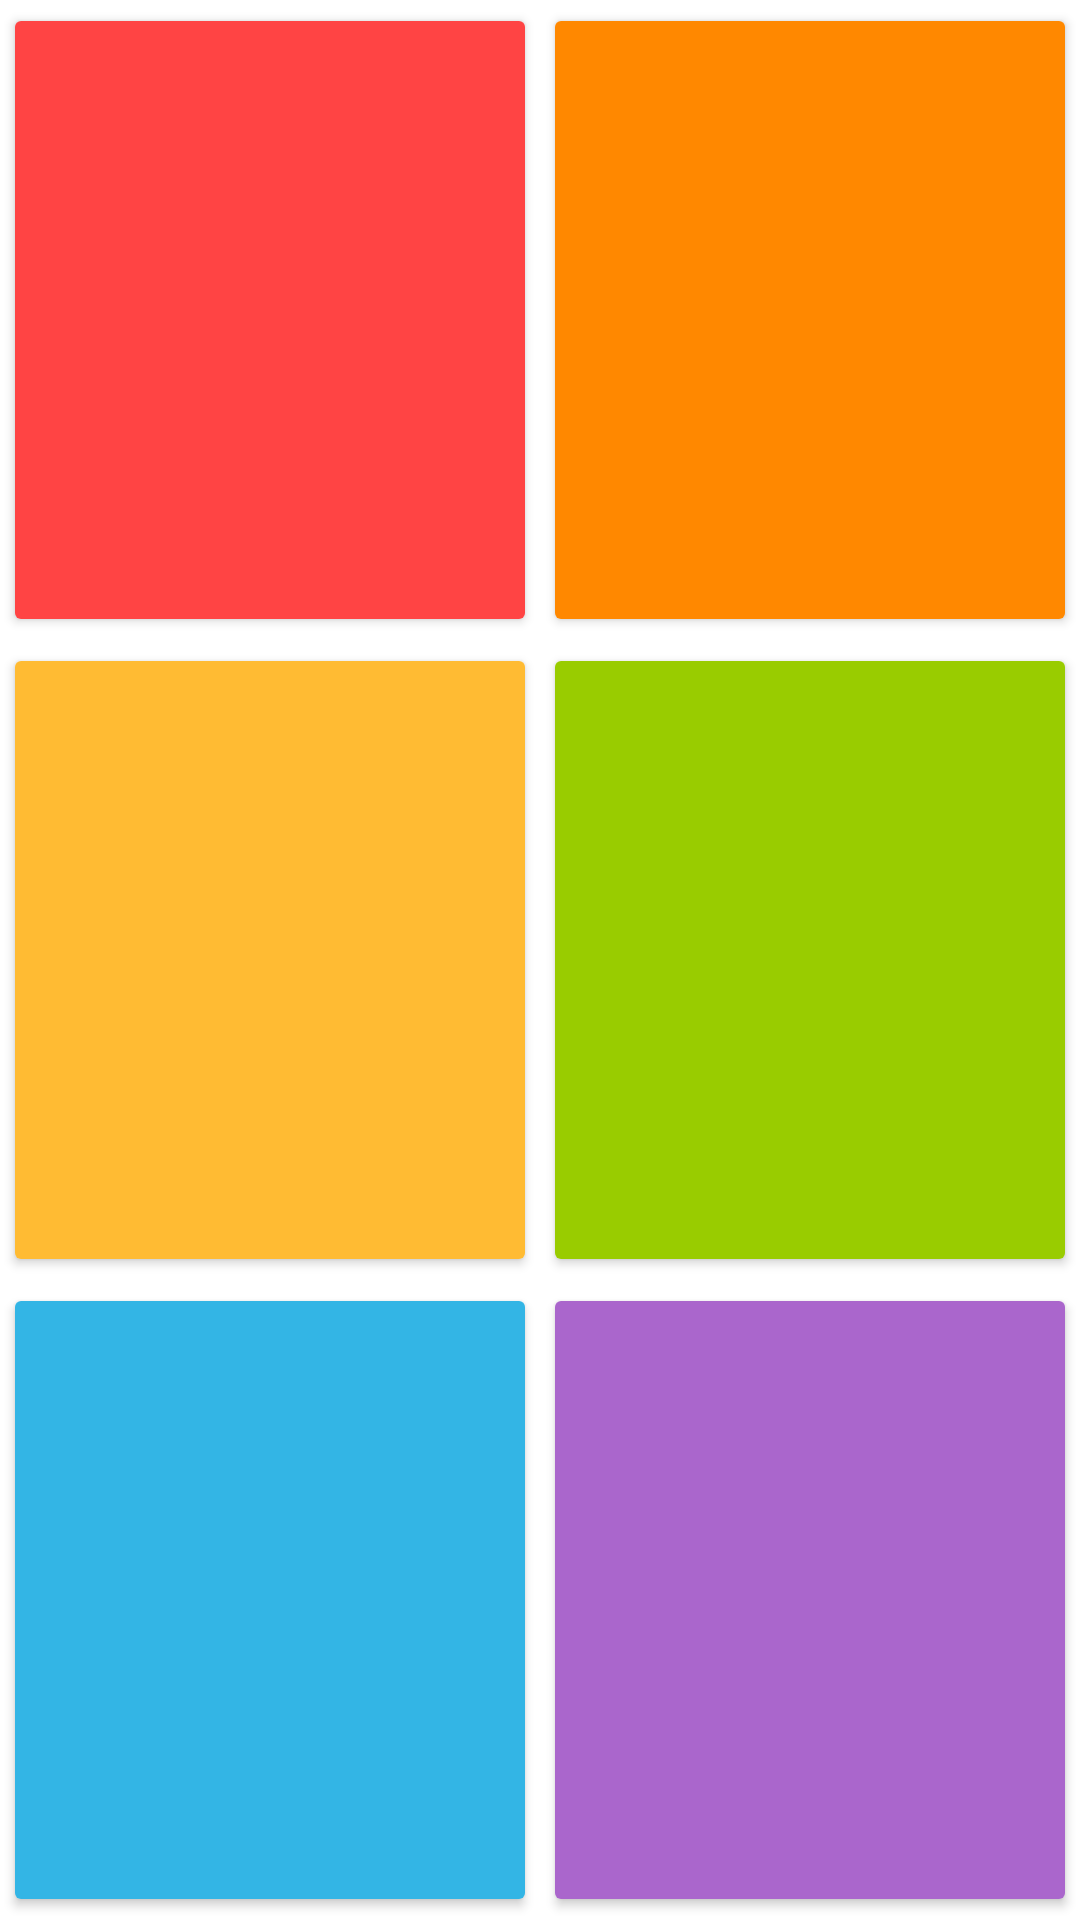

Produce the Android XML layout that renders to this screen, including the resource entries it uses.
<!-- AndroidManifest.xml: application theme Theme.MyApplicationfanjjoikesd -->
<!-- res/layout/activity_warna.xml -->
<?xml version="1.0" encoding="utf-8"?>

<androidx.constraintlayout.widget.ConstraintLayout xmlns:android="http://schemas.android.com/apk/res/android"
    xmlns:app="http://schemas.android.com/apk/res-auto"
    android:layout_width="match_parent"
    android:layout_height="match_parent"
    xmlns:tools="http://schemas.android.com/tools"
    android:layout_marginBottom="2dp"
    android:layout_marginEnd="1dp"
    android:layout_marginStart="1dp"
    android:layout_marginTop="2dp"
    android:orientation="vertical"
    tools:context=".Warna">

    <Button
        android:id="@+id/button1"
        android:layout_width="0dp"
        android:layout_height="0dp"
        android:layout_marginBottom="1dp"
        android:layout_marginEnd="1dp"
        android:layout_marginStart="1dp"
        android:layout_marginTop="1dp"
        android:backgroundTint="@android:color/holo_red_light"
        app:layout_constraintBottom_toTopOf="@+id/button3"
        app:layout_constraintEnd_toStartOf="@+id/button2"
        app:layout_constraintHorizontal_bias="0.5"
        app:layout_constraintStart_toStartOf="parent"
        app:layout_constraintTop_toTopOf="parent" />

    <Button
        android:id="@+id/button2"
        android:layout_width="0dp"
        android:layout_height="0dp"
        android:layout_marginBottom="1dp"
        android:layout_marginEnd="1dp"
        android:layout_marginStart="1dp"
        android:layout_marginTop="1dp"
        android:backgroundTint="@android:color/holo_orange_dark"
        app:layout_constraintBottom_toTopOf="@+id/button4"
        app:layout_constraintEnd_toEndOf="parent"
        app:layout_constraintHorizontal_bias="0.5"
        app:layout_constraintStart_toEndOf="@+id/button1"
        app:layout_constraintTop_toTopOf="parent" />

    <Button
        android:id="@+id/button3"
        android:layout_width="0dp"
        android:layout_height="0dp"
        android:layout_marginBottom="1dp"
        android:layout_marginEnd="1dp"
        android:layout_marginStart="1dp"
        android:layout_marginTop="1dp"
        android:backgroundTint="@android:color/holo_orange_light"
        app:layout_constraintBottom_toTopOf="@+id/button5"
        app:layout_constraintEnd_toStartOf="@+id/button4"
        app:layout_constraintHorizontal_bias="0.5"
        app:layout_constraintStart_toStartOf="parent"
        app:layout_constraintTop_toBottomOf="@+id/button1" />

    <Button
        android:id="@+id/button4"
        android:layout_width="0dp"
        android:layout_height="0dp"
        android:layout_marginBottom="1dp"
        android:layout_marginEnd="1dp"
        android:layout_marginStart="1dp"
        android:layout_marginTop="1dp"
        android:backgroundTint="@android:color/holo_green_light"
        app:layout_constraintBottom_toTopOf="@+id/button6"
        app:layout_constraintEnd_toEndOf="parent"
        app:layout_constraintHorizontal_bias="0.5"
        app:layout_constraintStart_toEndOf="@+id/button3"
        app:layout_constraintTop_toBottomOf="@+id/button2" />

    <Button
        android:id="@+id/button5"
        android:layout_width="0dp"
        android:layout_height="0dp"
        android:layout_marginBottom="1dp"
        android:layout_marginEnd="1dp"
        android:layout_marginStart="1dp"
        android:layout_marginTop="1dp"
        android:backgroundTint="@android:color/holo_blue_light"
        app:layout_constraintBottom_toBottomOf="parent"
        app:layout_constraintEnd_toStartOf="@+id/button6"
        app:layout_constraintHorizontal_bias="0.5"
        app:layout_constraintStart_toStartOf="parent"
        app:layout_constraintTop_toBottomOf="@+id/button3" />

    <Button
        android:id="@+id/button6"
        android:layout_width="0dp"
        android:layout_height="0dp"
        android:layout_marginBottom="1dp"
        android:layout_marginEnd="1dp"
        android:layout_marginStart="1dp"
        android:layout_marginTop="1dp"
        android:backgroundTint="@android:color/holo_purple"
        app:layout_constraintBottom_toBottomOf="parent"
        app:layout_constraintEnd_toEndOf="parent"
        app:layout_constraintHorizontal_bias="0.5"
        app:layout_constraintStart_toEndOf="@+id/button5"
        app:layout_constraintTop_toBottomOf="@+id/button4" />

</androidx.constraintlayout.widget.ConstraintLayout>
<!-- resources referenced by this layout -->
<resources>
  <style name="Theme.MyApplicationfanjjoikesd" parent="Theme.MaterialComponents.DayNight.DarkActionBar">
          
          <item name="colorPrimary">#F3CA00</item>
          <item name="colorPrimaryVariant">#CCAA02</item>
          <item name="colorOnPrimary">@color/white</item>
          
          <item name="colorSecondary">@color/teal_200</item>
          <item name="colorSecondaryVariant">@color/teal_700</item>
          <item name="colorOnSecondary">@color/black</item>
          
          <item name="android:statusBarColor" tools:targetApi="l">?attr/colorPrimaryVariant</item>
          
      </style>
  <!-- not gathered from this repository: default colours our renderer supplied (Android Studio template values) -->
  <color name="teal_200">#FF03DAC5</color>
  <color name="teal_700">#FF018786</color>
  <color name="black">#FF000000</color>
  <color name="white">#FFFFFFFF</color>
</resources>
